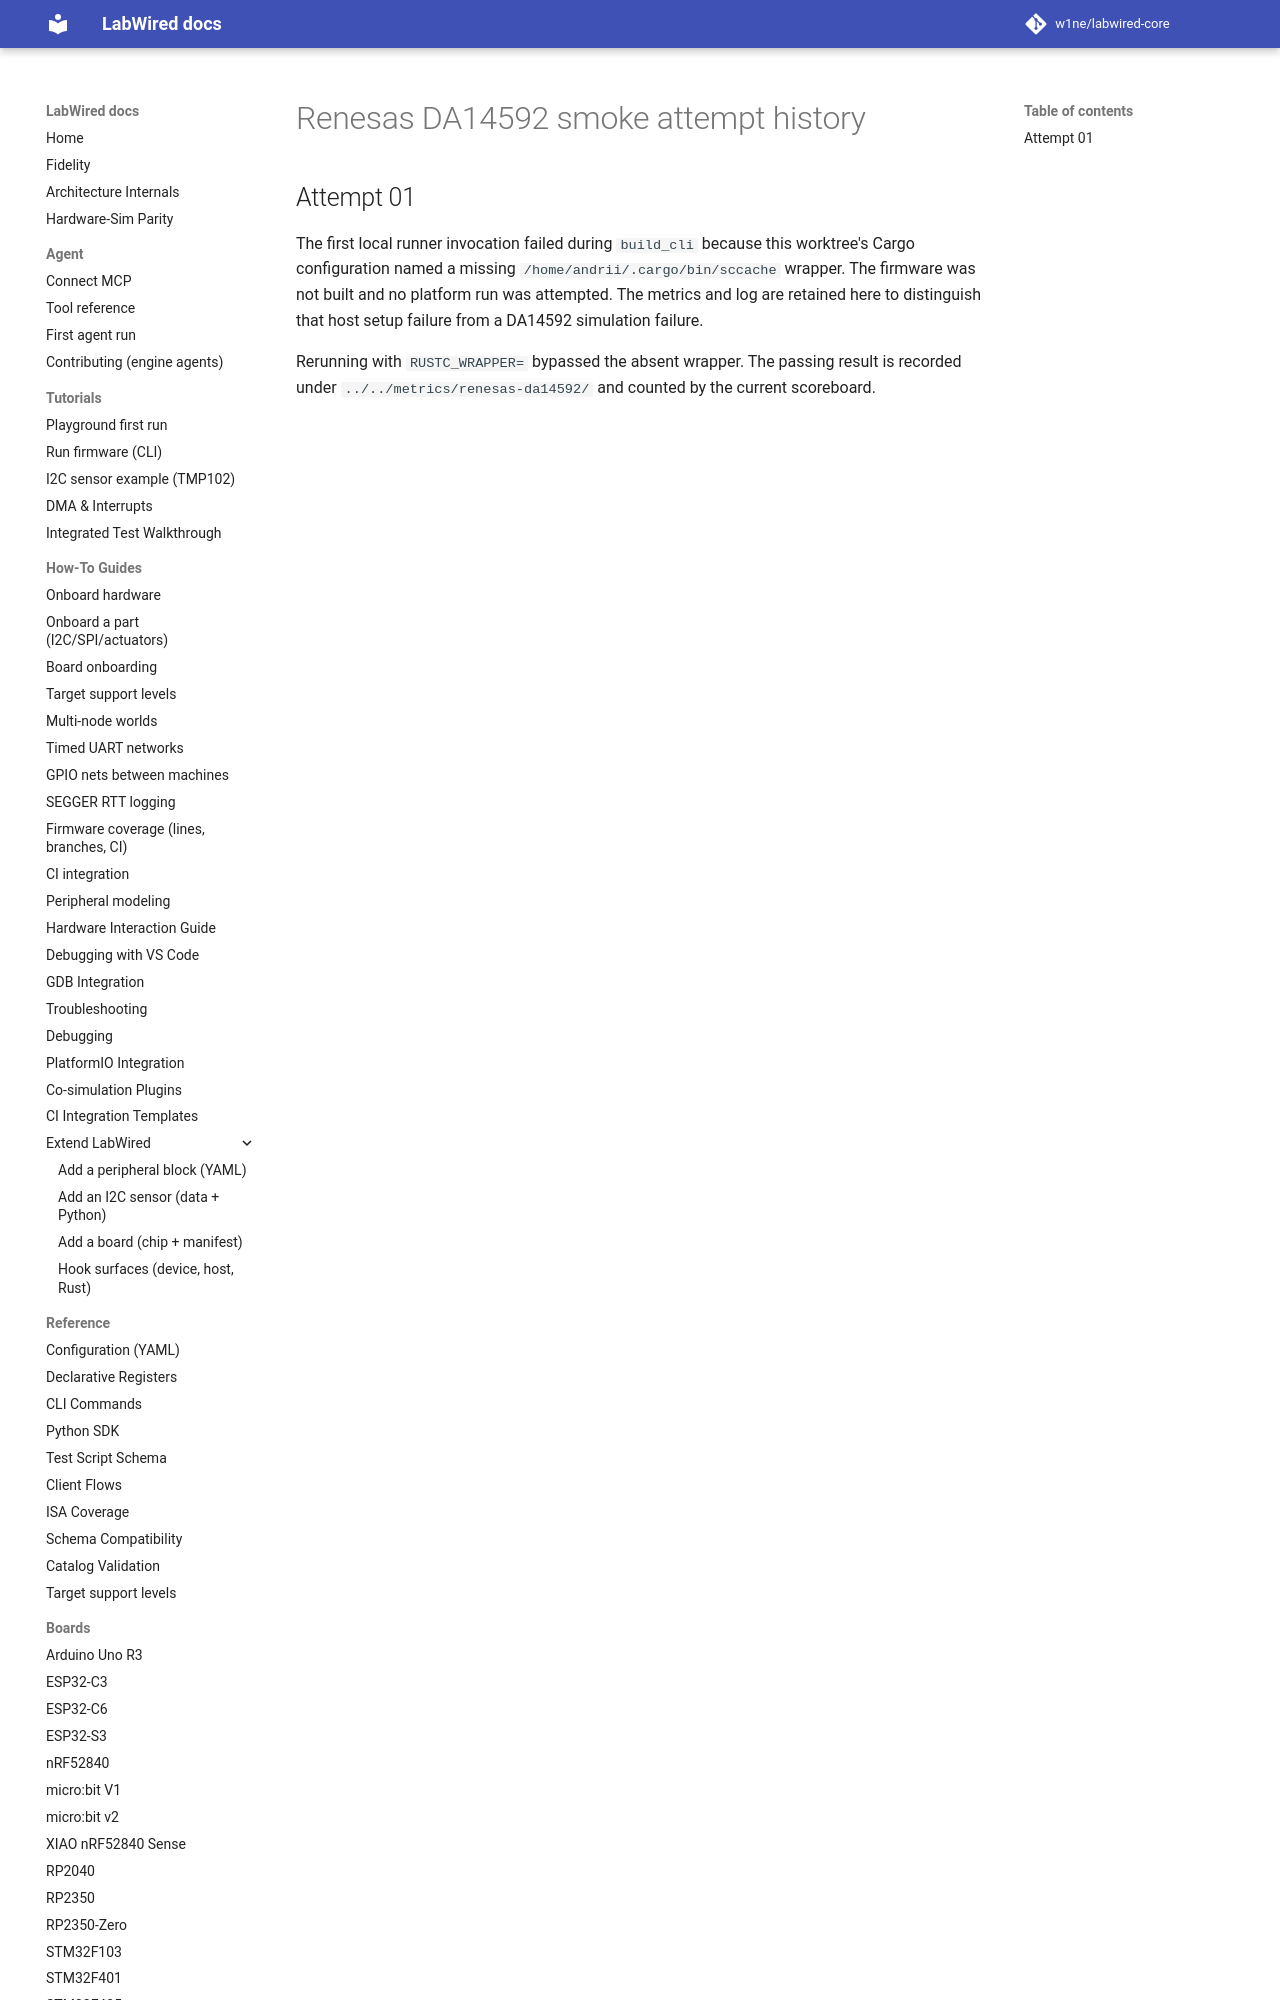

repository: CrispStrobe/labwired-core · page: coverage/renode-onboarding/attempt-history/renesas-da14592/index.html · generator: mkdocs

# Renesas DA14592 smoke attempt history

## Attempt 01

The first local runner invocation failed during `build_cli` because this
worktree's Cargo configuration named a missing `/home/andrii/.cargo/bin/sccache`
wrapper. The firmware was not built and no
